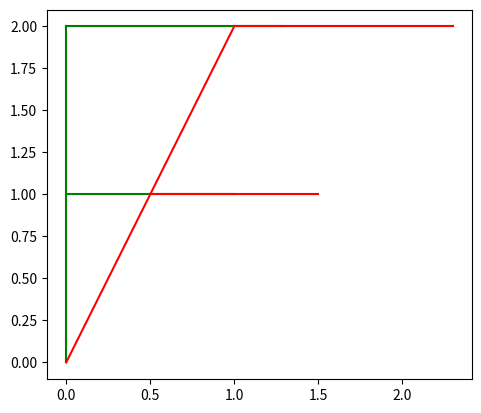

Recreate this plot in Python.
import numpy as np
import matplotlib.pyplot as plt

def shear(k): 
    return np.array([[1, k],
                     [0, 1]])
    print("Determinant:" + str(np.linalg.det(np.array([[1, k],
                     [0, 1]]))))

stemF = np.array([np.zeros(100),np.linspace(0,2,100)])
topFLine = np.array([np.linspace(0,1.3,100),np.full(100,2)])
bottomFLine = np.array([np.linspace(0,1,100),np.full(100,1)])
plt.plot(stemF[0],stemF[1],color='green')
plt.plot(topFLine[0],topFLine[1],color='green')
plt.plot(bottomFLine[0],bottomFLine[1],color='green')
n = 0.5
shearedStemF = shear(n) @ stemF
shearedTopFLine = shear(n) @ topFLine
shearedBottomFLine = shear(n) @ bottomFLine
plt.plot(shearedStemF[0],shearedStemF[1],color='red')
plt.plot(shearedTopFLine[0],shearedTopFLine[1],color='red')
plt.plot(shearedBottomFLine[0],shearedBottomFLine[1],color='red')
plt.gca().set_aspect('equal')
plt.show()
